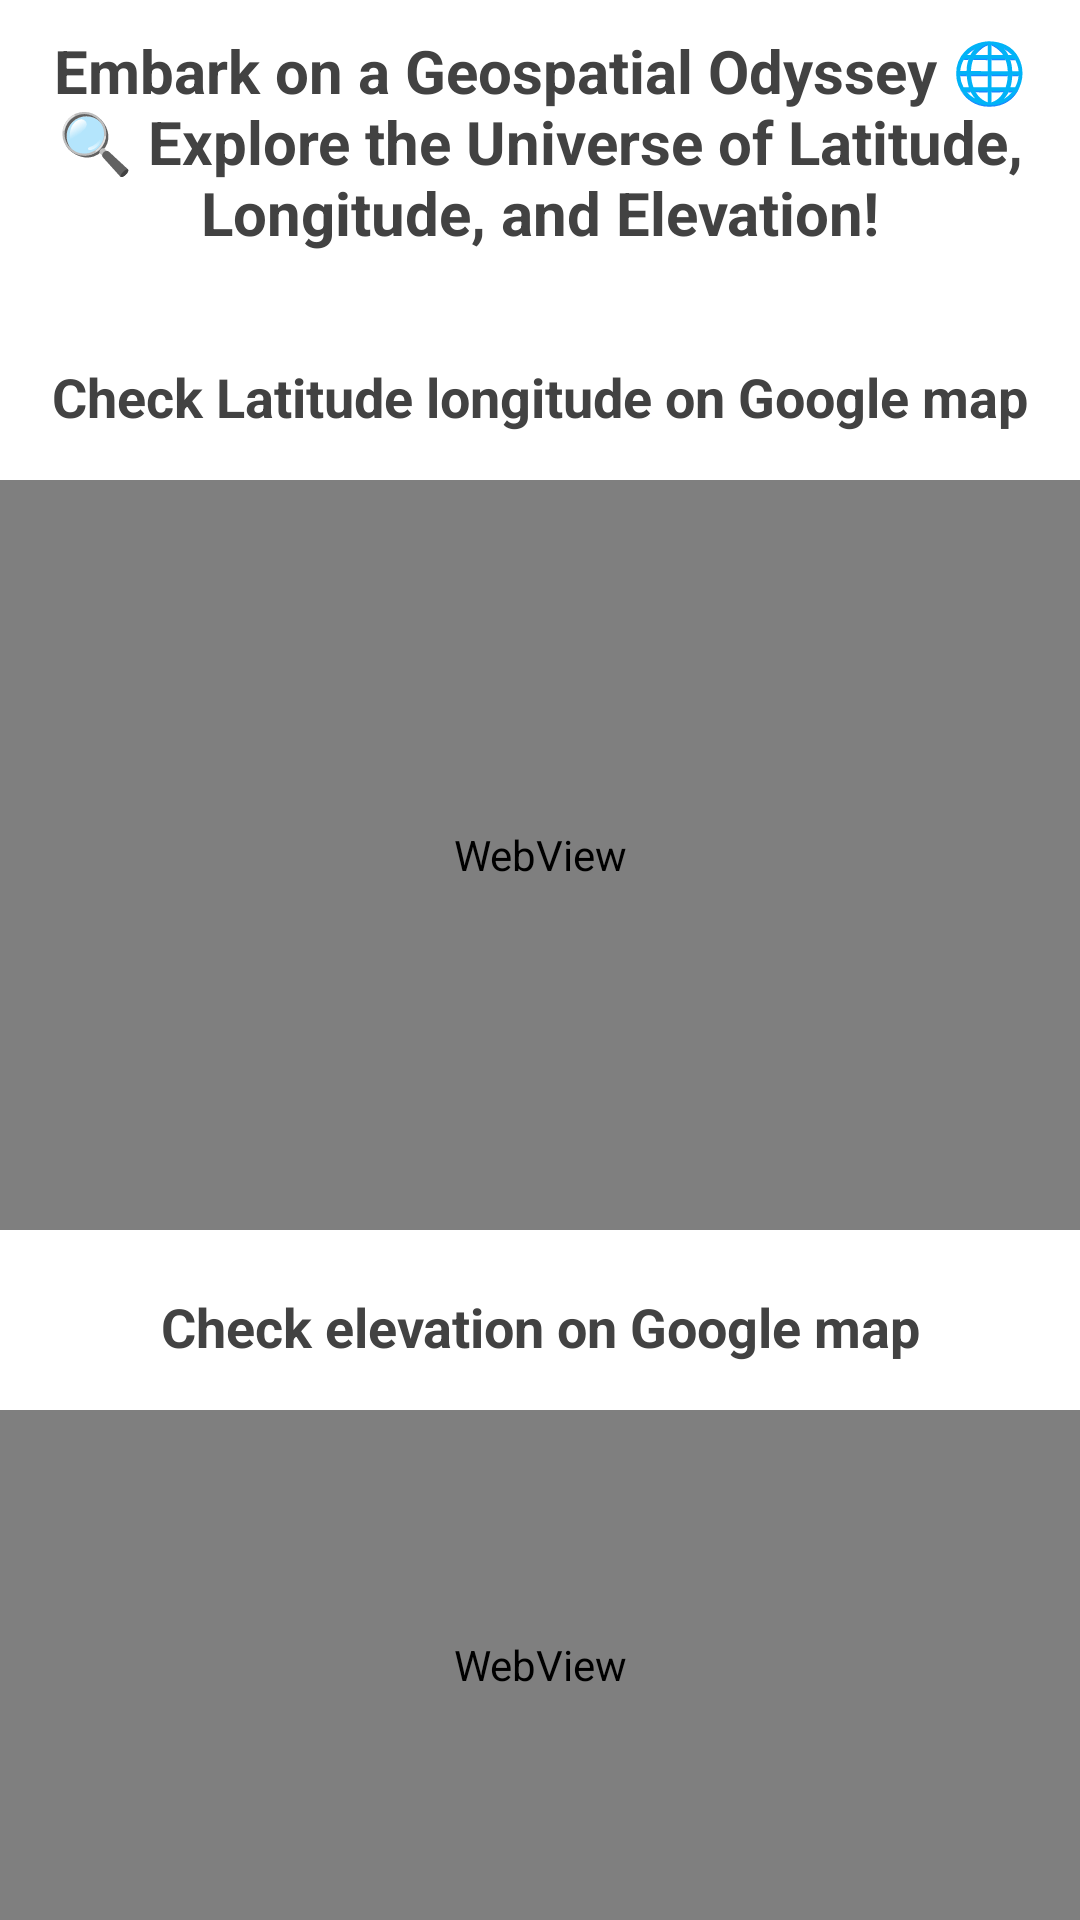

Here is an Android app screen rendered from its layout file. Give the layout XML and the strings, colors and styles it references.
<!-- AndroidManifest.xml: application theme Theme.TheTrek -->
<!-- res/layout/activity_mapvedio.xml -->
<?xml version="1.0" encoding="utf-8"?>
<RelativeLayout xmlns:android="http://schemas.android.com/apk/res/android"
    xmlns:app="http://schemas.android.com/apk/res-auto"
    xmlns:tools="http://schemas.android.com/tools"
    android:layout_width="match_parent"
    android:layout_height="match_parent"
    tools:context=".screens.locationsHandler.MapVedioActivity">

    <TextView
        android:layout_width="match_parent"
        android:layout_height="wrap_content"
        android:text="Embark on a Geospatial Odyssey 🌐🔍 Explore the Universe of Latitude, Longitude, and Elevation!"
        android:textSize="20dp"
        android:textAlignment="center"
        android:layout_marginTop="10dp"
        android:textStyle="bold"
        android:textColor="@color/cardview_dark_background"></TextView>

    <TextView
        android:layout_width="match_parent"
        android:layout_height="wrap_content"
        android:text="Check Latitude longitude on Google map"
        android:textSize="18dp"
        android:textAlignment="center"
        android:layout_marginTop="120dp"
        android:textStyle="bold"
        android:textColor="@color/cardview_dark_background"></TextView>
    <WebView
        android:layout_width="match_parent"
        android:layout_height="250sp"
        android:id="@+id/webView"
        android:layout_marginTop="160dp"/>
    <TextView
        android:layout_width="match_parent"
        android:layout_height="wrap_content"
        android:text="Check elevation on Google map"
        android:textSize="18dp"
        android:textAlignment="center"
        android:layout_marginTop="430dp"
        android:textStyle="bold"
        android:textColor="@color/cardview_dark_background"></TextView>

    <WebView
        android:id="@+id/webView2"
        android:layout_width="match_parent"
        android:layout_height="250sp"
        android:layout_marginTop="470dp"/>

</RelativeLayout>
<!-- resources referenced by this layout -->
<resources>
  <style name="Theme.TheTrek" parent="Theme.MaterialComponents.DayNight.DarkActionBar">
          
          <item name="colorPrimary">@color/purple_500</item>
          <item name="colorPrimaryVariant">@color/purple_700</item>
          <item name="colorOnPrimary">@color/white</item>
          
          <item name="colorSecondary">@color/teal_200</item>
          <item name="colorSecondaryVariant">@color/teal_700</item>
          <item name="colorOnSecondary">@color/black</item>
          
          <item name="android:statusBarColor">?attr/colorPrimaryVariant</item>
          
      </style>
  <color name="purple_500">#FF6200EE</color>
  <color name="purple_700">#FF3700B3</color>
  <color name="white">#FFFFFFFF</color>
  <color name="teal_200">#FF03DAC5</color>
  <color name="teal_700">#FF018786</color>
  <color name="black">#FF000000</color>
</resources>
